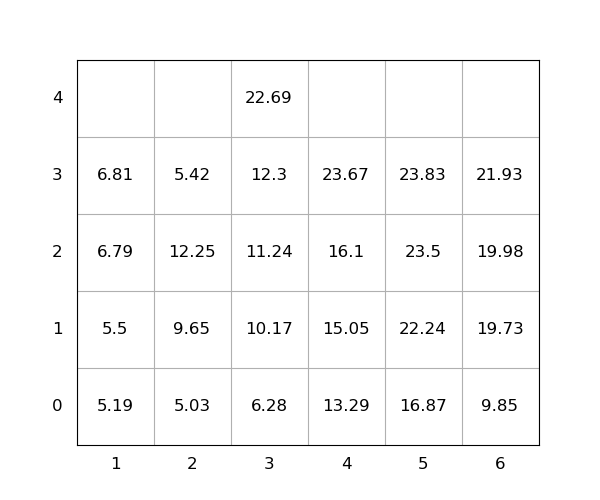

The table this chart was drawn from, first rows:
idx, loc_x, loc_y, loc_z, weight, group, score, seq, reloc, size(ft)
1, 5, 0, 0, 16.87, 0, 16.87, 1, 0, 20
2, 4, 0, 0, 13.29, 0, 13.29, 2, 0, 20
3, 3, 0, 0, 6.28, 0, 6.28, 3, 0, 20
4, 5, 0, 1, 22.24, 0, 22.24, 4, 0, 20
5, 5, 0, 2, 23.5, 0, 23.5, 5, 0, 20
6, 2, 0, 0, 5.03, 0, 5.03, 6, 0, 20
7, 4, 0, 1, 15.05, 0, 15.05, 7, 0, 20
8, 3, 0, 1, 10.17, 0, 10.17, 8, 0, 20
9, 5, 0, 3, 23.83, 0, 23.83, 9, 0, 20
10, 6, 0, 0, 9.85, 0, 9.85, 10, 0, 20
11, 6, 0, 1, 19.73, 0, 19.73, 11, 0, 20
12, 6, 0, 2, 19.98, 0, 19.98, 12, 0, 20
13, 3, 0, 2, 11.24, 0, 11.24, 13, 0, 20
14, 4, 0, 2, 16.1, 0, 16.1, 14, 0, 20
15, 2, 0, 1, 9.65, 0, 9.65, 15, 1.0, 20
16, 4, 0, 3, 23.67, 0, 23.67, 16, 0, 20
17, 3, 0, 3, 12.3, 0, 12.3, 17, 0, 20
18, 3, 0, 4, 22.69, 0, 22.69, 18, 0, 20
19, 1, 0, 0, 5.19, 0, 5.19, 19, 0, 20
20, 1, 0, 1, 5.5, 0, 5.5, 20, 0, 20
21, 1, 0, 2, 6.79, 0, 6.79, 21, 0, 20
22, 2, 0, 2, 12.25, 0, 12.25, 22, 1.0, 20
23, 2, 0, 3, 5.42, 0, 5.42, 23, 1.0, 20
24, 6, 0, 3, 21.93, 0, 21.93, 24, 0, 20
25, 1, 0, 3, 6.81, 0, 6.81, 25, 0, 20
